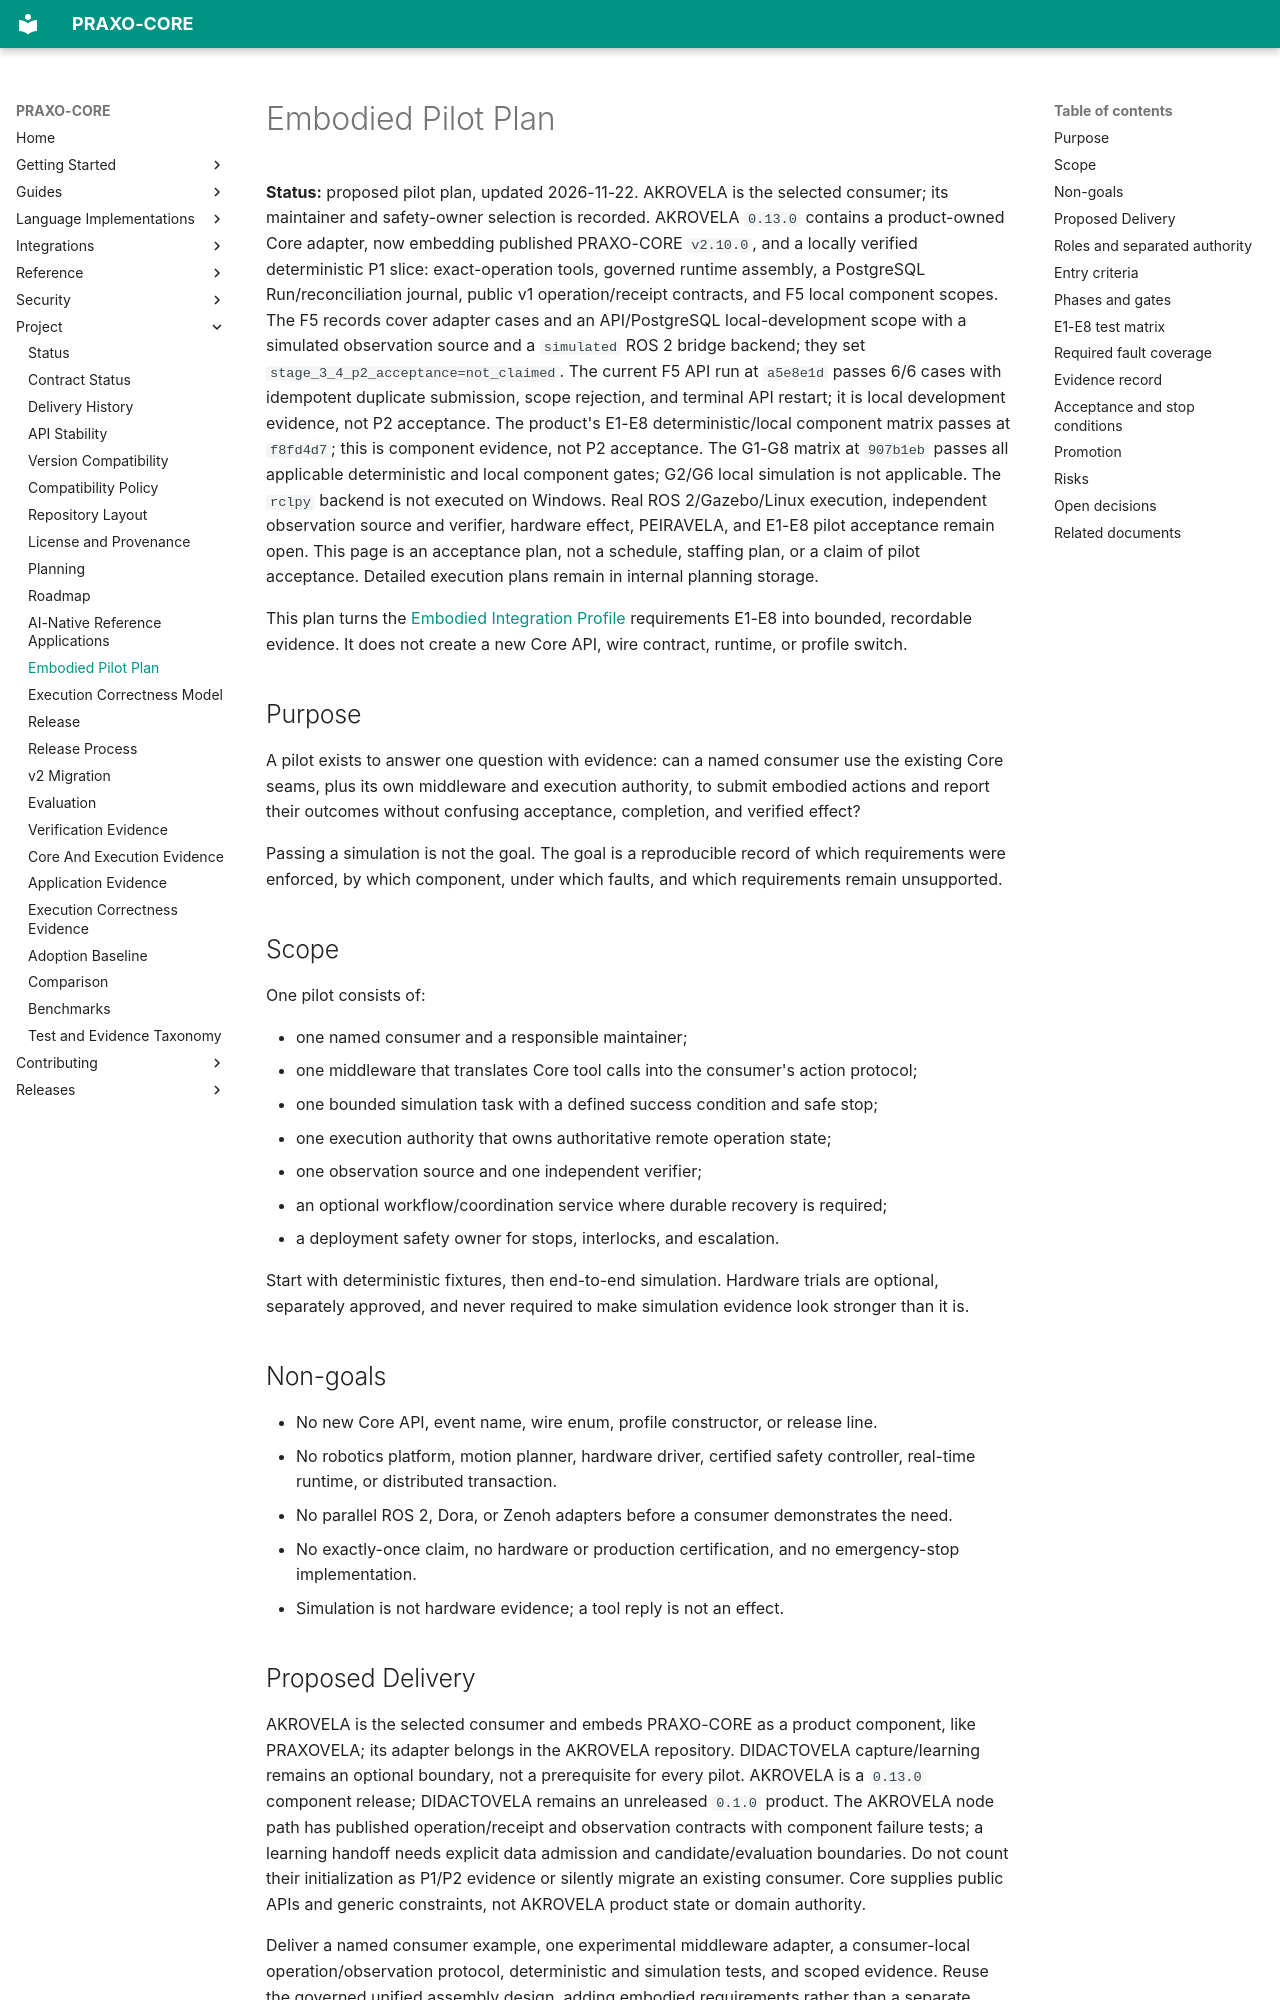

repository: axisvela/praxo-core · page: project/planning/embodied-pilot/index.html · generator: mkdocs

# Embodied Pilot Plan

**Status:** proposed pilot plan, updated 2026-11-22. AKROVELA is the selected
consumer; its maintainer and safety-owner selection is recorded. AKROVELA
`0.13.0` contains a product-owned Core adapter, now embedding published
PRAXO-CORE `v2.10.0`, and a locally verified deterministic P1 slice: exact-operation
tools, governed runtime assembly, a PostgreSQL Run/reconciliation journal, public
v1 operation/receipt contracts, and F5 local component scopes. The F5 records
cover adapter cases and an API/PostgreSQL local-development scope with a simulated
observation source and a `simulated` ROS 2 bridge backend; they set
`stage_3_4_p2_acceptance=not_claimed`. The current F5 API run at `a5e8e1d`
passes 6/6 cases with idempotent duplicate submission, scope rejection, and
terminal API restart; it is local development evidence, not P2 acceptance. The
product's E1-E8 deterministic/local component matrix passes at `f8fd4d7`; this
is component evidence, not P2 acceptance. The G1-G8 matrix at `907b1eb` passes
all applicable deterministic and local component gates; G2/G6 local simulation is
not applicable. The `rclpy`
backend is not executed on Windows. Real ROS
2/Gazebo/Linux execution, independent observation source and verifier, hardware
effect, PEIRAVELA, and E1-E8 pilot acceptance remain open. This
page is an acceptance plan, not a schedule, staffing plan, or a claim of pilot
acceptance. Detailed execution plans remain in internal planning storage.

This plan turns the [Embodied Integration Profile](../../reference/embodied-integration.md)
requirements E1-E8 into bounded, recordable evidence. It does not create a new
Core API, wire contract, runtime, or profile switch.

## Purpose

A pilot exists to answer one question with evidence: can a named consumer use
the existing Core seams, plus its own middleware and execution authority, to
submit embodied actions and report their outcomes without confusing acceptance,
completion, and verified effect?

Passing a simulation is not the goal. The goal is a reproducible record of which
requirements were enforced, by which component, under which faults, and which
requirements remain unsupported.

## Scope

One pilot consists of:

- one named consumer and a responsible maintainer;
- one middleware that translates Core tool calls into the consumer's action
  protocol;
- one bounded simulation task with a defined success condition and safe stop;
- one execution authority that owns authoritative remote operation state;
- one observation source and one independent verifier;
- an optional workflow/coordination service where durable recovery is required;
- a deployment safety owner for stops, interlocks, and escalation.

Start with deterministic fixtures, then end-to-end simulation. Hardware trials
are optional, separately approved, and never required to make simulation evidence
look stronger than it is.

## Non-goals

- No new Core API, event name, wire enum, profile constructor, or release line.
- No robotics platform, motion planner, hardware driver, certified safety
  controller, real-time runtime, or distributed transaction.
- No parallel ROS 2, Dora, or Zenoh adapters before a consumer demonstrates the
  need.
- No exactly-once claim, no hardware or production certification, and no
  emergency-stop implementation.
- Simulation is not hardware evidence; a tool reply is not an effect.
